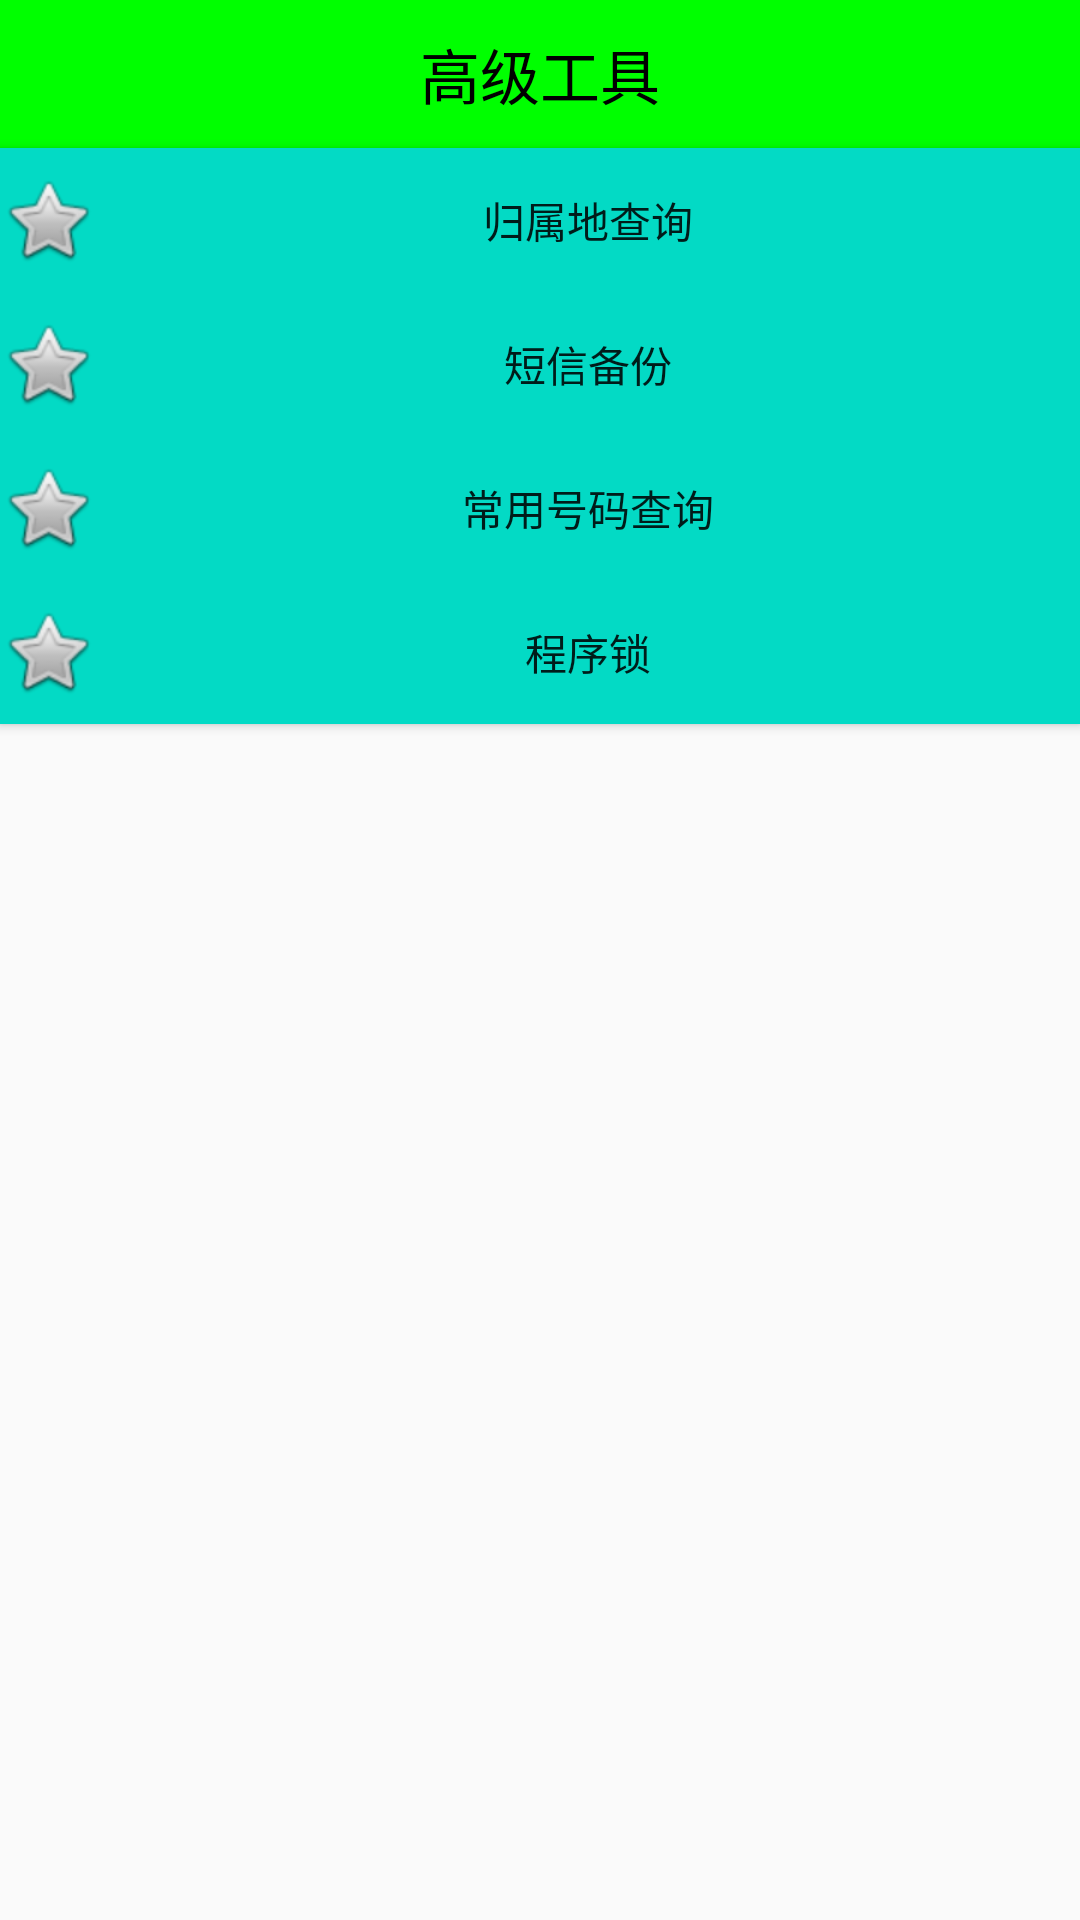

Android layout source for this screen:
<!-- AndroidManifest.xml: application theme AppTheme -->
<!-- res/layout/activity_advancetools.xml -->
<?xml version="1.0" encoding="utf-8"?>
<LinearLayout xmlns:android="http://schemas.android.com/apk/res/android"
    android:orientation="vertical" android:layout_width="match_parent"
    android:layout_height="match_parent">
<TextView
    android:text="高级工具"
    style="@style/TitleStyle" />

    <Button
        android:text="归属地查询"
        android:id="@+id/click1"
        android:drawableLeft="@android:drawable/btn_star"
        android:background="@drawable/selector_advancetools_bu"
        android:layout_width="match_parent"
        android:layout_height="wrap_content" />
    <Button
        android:text="短信备份"
        android:id="@+id/click2"
        android:drawableLeft="@android:drawable/btn_star"
        android:background="@drawable/selector_advancetools_bu"
        android:layout_width="match_parent"
        android:layout_height="wrap_content" />
    <Button
        android:text="常用号码查询"
        android:id="@+id/click3"
        android:drawableLeft="@android:drawable/btn_star"
        android:background="@drawable/selector_advancetools_bu"
        android:layout_width="match_parent"
        android:layout_height="wrap_content" />
    <Button
        android:text="程序锁"
        android:id="@+id/click4"
        android:drawableLeft="@android:drawable/btn_star"
        android:background="@drawable/selector_advancetools_bu"
        android:layout_width="match_parent"
        android:layout_height="wrap_content" />

</LinearLayout>
<!-- resources referenced by this layout -->
<resources>
  <!-- drawable selector_advancetools_bu (drawable) -->
  <?xml version="1.0" encoding="utf-8"?>
  <selector xmlns:android="http://schemas.android.com/apk/res/android">
  <item android:state_pressed="true" android:drawable="@color/colorPrimary"></item>
      <item android:drawable="@color/colorAccent"></item>
  </selector>
  <style name="TitleStyle">
          <item name="android:gravity">center</item>
          <item name="android:textSize">20sp</item>
          <item name="android:textColor">#000</item>
          <item name="android:padding">10dp</item>
          <item name="android:background">#0f0</item>
          <item name="android:layout_width">match_parent</item>
          <item name="android:layout_height">wrap_content</item>
  
      </style>
  <style name="AppTheme" parent="Theme.AppCompat.Light.DarkActionBar">
          
          <item name="windowNoTitle">true</item>
          <item name="colorPrimary">@color/colorPrimary</item>
          <item name="colorPrimaryDark">@color/colorPrimaryDark</item>
          <item name="colorAccent">@color/colorAccent</item>
      </style>
  <!-- not gathered from this repository: default colours our renderer supplied (Android Studio template values) -->
  <color name="colorPrimary">#FF6200EE</color>
  <color name="colorPrimaryDark">#FF3700B3</color>
  <color name="colorAccent">#FF03DAC5</color>
</resources>
